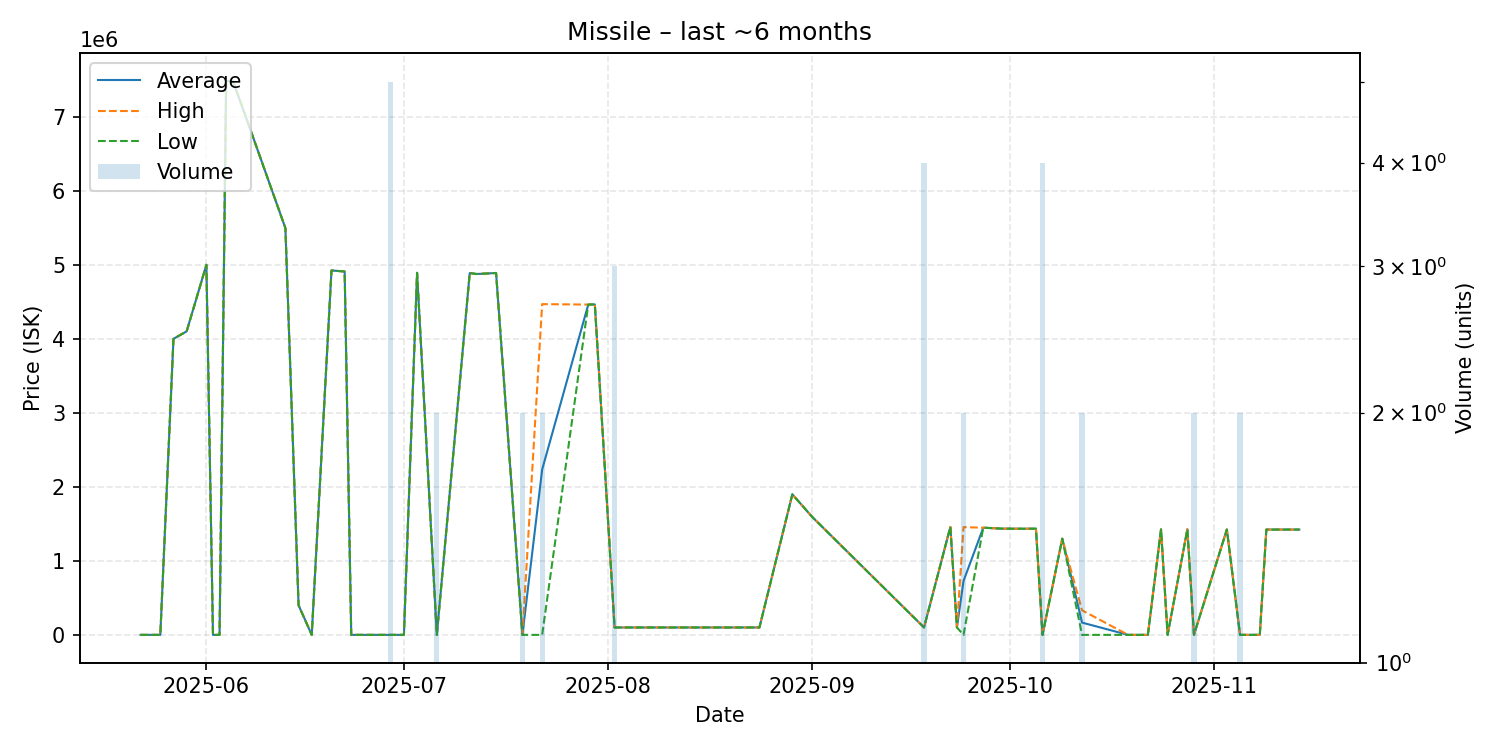

The file beside this chart, header and first rows:
date, average, highest, lowest, order_count, volume
2025-05-22, 11.41, 11.41, 11.41, 1, 1
2025-05-25, 11.41, 11.41, 11.41, 1, 1
2025-05-27, 4000000, 4000000, 4000000, 1, 1
2025-05-29, 4101000, 4101000, 4101000, 1, 1
2025-06-01, 5000000, 5000000, 5000000, 1, 1
2025-06-02, 11.44, 11.44, 11.44, 1, 1
2025-06-03, 11.44, 11.44, 11.44, 1, 1
2025-06-04, 7482000, 7482000, 7482000, 1, 1
2025-06-05, 7488000, 7488000, 7488000, 1, 1
2025-06-07, 6997000, 6997000, 6997000, 1, 1
2025-06-13, 5496000, 5496000, 5496000, 1, 1
2025-06-15, 400000, 400000, 400000, 1, 1
2025-06-17, 11.47, 11.47, 11.47, 1, 1
2025-06-20, 4924000, 4924000, 4924000, 1, 1
2025-06-22, 4910000, 4910000, 4910000, 1, 1
2025-06-23, 11.47, 11.47, 11.47, 1, 1
2025-06-26, 11.47, 11.47, 11.47, 1, 1
2025-06-29, 11.46, 11.47, 11.46, 3, 5
2025-07-01, 11.46, 11.46, 11.46, 1, 1
2025-07-03, 4892000, 4892000, 4892000, 1, 1
2025-07-06, 11.46, 11.46, 11.46, 1, 2
2025-07-11, 4889000, 4889000, 4889000, 1, 1
2025-07-12, 4876000, 4876000, 4876000, 1, 1
2025-07-13, 4880000, 4880000, 4880000, 1, 1
2025-07-15, 4890000, 4890000, 4890000, 1, 1
2025-07-19, 11.47, 11.47, 11.47, 1, 2
2025-07-22, 2234506, 4469000, 11.47, 2, 2
2025-07-29, 4463000, 4463000, 4463000, 1, 1
2025-07-30, 4465000, 4465000, 4465000, 1, 1
2025-08-02, 100000, 100000, 100000, 1, 3
2025-08-23, 100000, 100000, 100000, 1, 1
2025-08-24, 100000, 100000, 100000, 1, 1
2025-08-29, 1899000, 1899000, 1899000, 1, 1
2025-09-01, 1595000, 1595000, 1595000, 1, 1
2025-09-18, 100000, 100000, 100000, 1, 4
2025-09-22, 1458000, 1458000, 1458000, 1, 1
2025-09-23, 100000, 100000, 100000, 1, 1
2025-09-24, 728006, 1456000, 11.47, 2, 2
2025-09-27, 1448000, 1448000, 1448000, 1, 1
2025-09-30, 1435000, 1435000, 1435000, 1, 1
2025-10-01, 1435000, 1435000, 1435000, 1, 1
2025-10-03, 1434000, 1434000, 1434000, 1, 1
2025-10-05, 1435000, 1435000, 1435000, 1, 1
2025-10-06, 14.9, 14.9, 14.9, 1, 4
2025-10-09, 1300000, 1300000, 1300000, 1, 1
2025-10-12, 166007, 332000, 14.9, 2, 2
2025-10-19, 15.01, 15.01, 15.01, 1, 1
2025-10-22, 15.03, 15.03, 15.03, 1, 1
2025-10-24, 1425000, 1425000, 1425000, 1, 1
2025-10-25, 15.05, 15.05, 15.05, 1, 1
2025-10-28, 1427000, 1427000, 1427000, 1, 1
2025-10-29, 16.04, 16.04, 16.04, 1, 2
2025-11-03, 1424000, 1424000, 1424000, 1, 1
2025-11-05, 201.0, 201.0, 201.0, 2, 2
2025-11-07, 201.2, 201.2, 201.2, 1, 1
2025-11-08, 201.3, 201.3, 201.3, 1, 1
2025-11-09, 1423000, 1423000, 1423000, 1, 1
2025-11-14, 1423000, 1423000, 1423000, 1, 1
